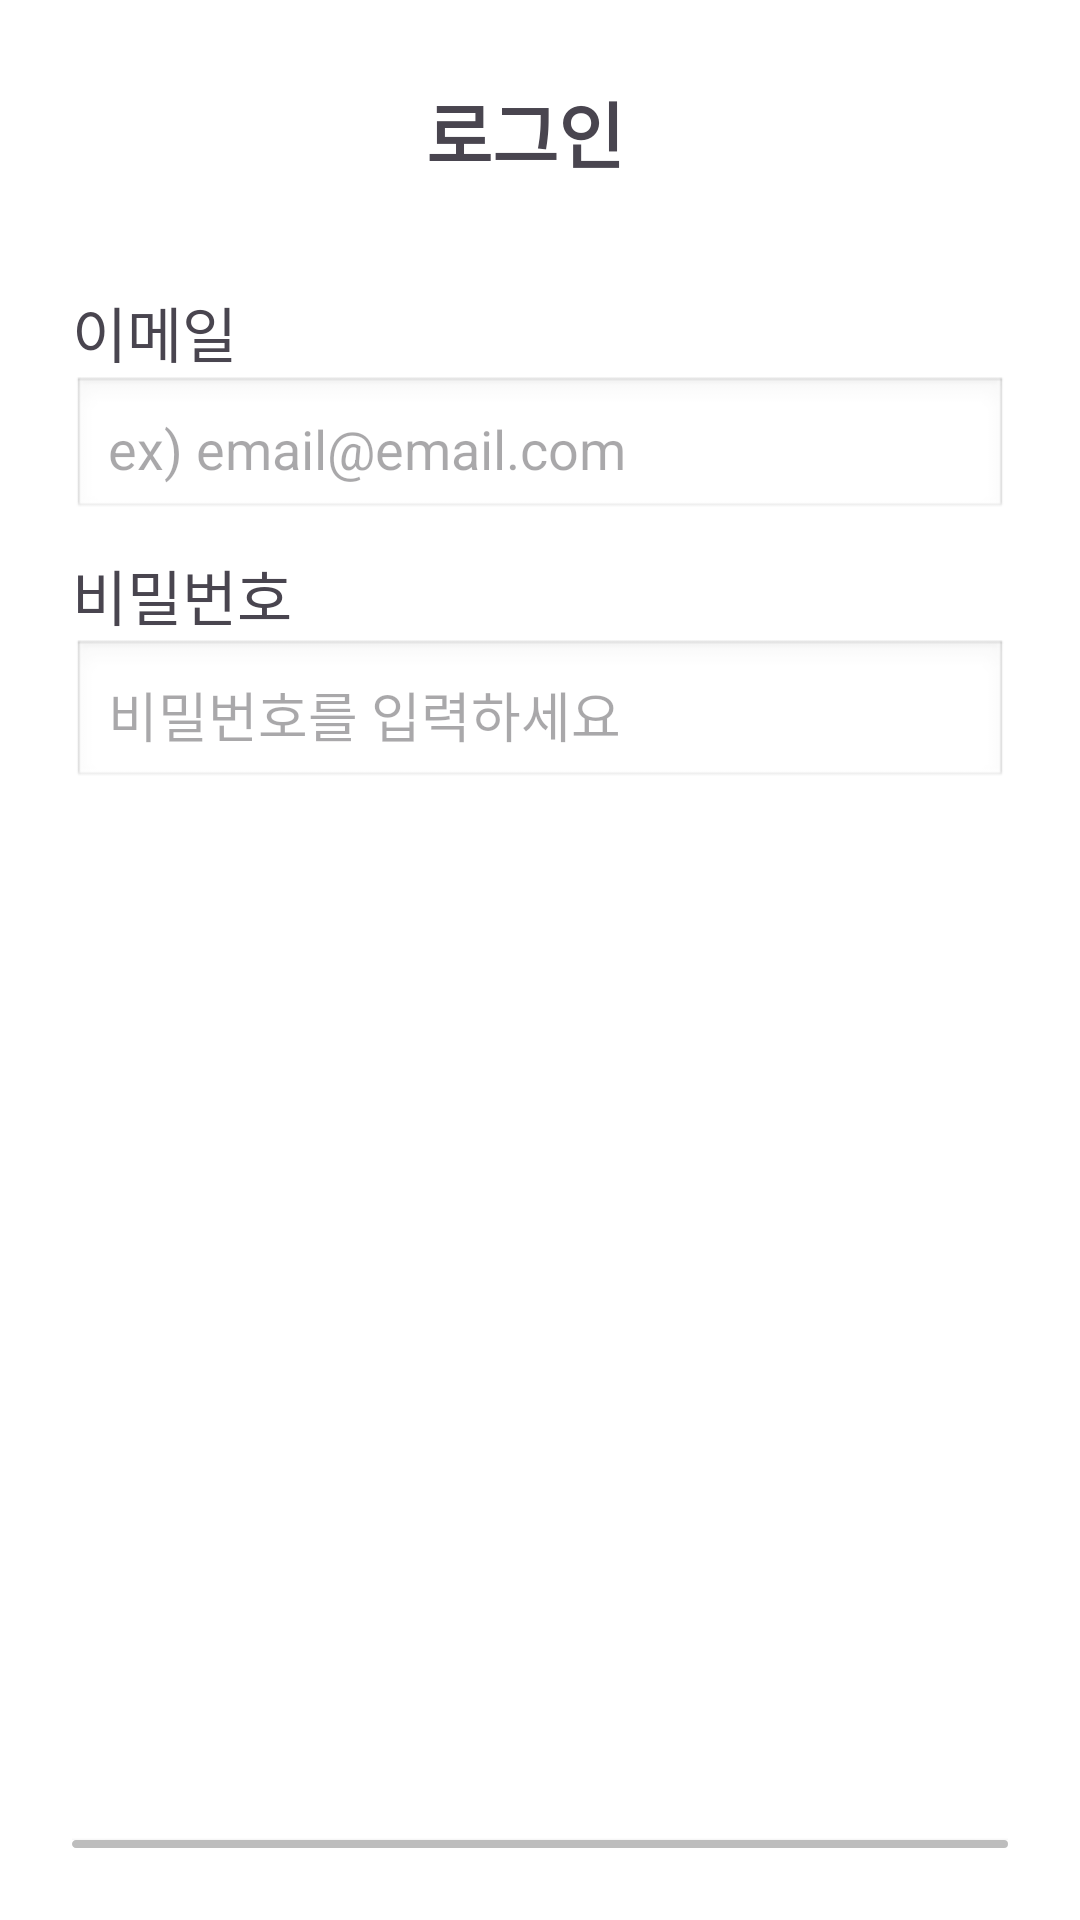

Produce the Android XML layout that renders to this screen, including the resource entries it uses.
<!-- AndroidManifest.xml: application theme Theme.A -->
<!-- res/layout/activity_login.xml -->
<?xml version="1.0" encoding="utf-8"?>
<LinearLayout
    xmlns:android="http://schemas.android.com/apk/res/android"
    xmlns:app="http://schemas.android.com/apk/res-auto"
    xmlns:tools="http://schemas.android.com/tools"
    android:layout_width="match_parent"
    android:layout_height="match_parent"
    android:orientation="vertical"

    android:padding="24dp"
    android:background="#FFFFFF"
    tools:context=".LoginActivity">

    <LinearLayout
        android:layout_width="match_parent"
        android:layout_height="wrap_content"
        android:orientation="horizontal"
        android:gravity="center_vertical"
        android:layout_marginBottom="32dp">

        
        <ImageButton
            android:id="@+id/btnBack"
            android:layout_width="30dp"
            android:layout_height="40dp"
            android:paddingStart="0dp"
            android:paddingEnd="1dp"
            android:background="?attr/selectableItemBackgroundBorderless"
            android:src="@drawable/chevron_left_thin" />

        
        <TextView
            android:layout_width="0dp"
            android:layout_height="wrap_content"
            android:layout_weight="1"
            android:text="@string/login_title"
            android:textSize="24sp"
            android:textStyle="bold"
            android:gravity="center" />

        
        <View
            android:layout_width="40dp"
            android:layout_height="1dp" />

    </LinearLayout>

    <TextView
        android:text="@string/email_label"
        android:textSize="20sp"
        android:layout_marginRight="150dp"
        android:layout_marginBottom="0dp"
        android:layout_width="wrap_content"
        android:layout_height="wrap_content" />

    <EditText
        android:id="@+id/etEmail"
        android:layout_width="match_parent"
        android:layout_height="wrap_content"
        android:hint="@string/email_hint"
        android:inputType="textEmailAddress|textNoSuggestions"
        android:imeOptions="actionNext"
        android:autofillHints="emailAddress"
        android:padding="12dp"
        android:background="@android:drawable/edit_text" />

    <TextView
        android:text="@string/password_label"
        android:textSize="20sp"
        android:layout_marginRight="140dp"
        android:layout_marginTop="10dp"
        android:layout_width="wrap_content"
        android:layout_height="wrap_content" />

    <EditText
        android:id="@+id/etPassword"
        android:hint="@string/password_hint"
        android:inputType="textPassword"
        android:layout_width="match_parent"
        android:layout_height="wrap_content"
        android:padding="12dp"
        android:background="@android:drawable/edit_text" />

    <Button
        android:id="@+id/btnLogin"
        android:layout_width="match_parent"
        android:layout_height="wrap_content"
        android:layout_marginTop="350dp"
        android:background="@drawable/btn_border"
        android:padding="10dp"
        android:text="@string/login_button"
        android:textColor="#BDBDBD"
        android:textSize="20dp"
        android:theme="@android:style/Theme.DeviceDefault" />

    <TextView
        android:id="@+id/tvForgotPassword"
        android:layout_width="wrap_content"
        android:layout_height="wrap_content"
        android:layout_gravity="center"
        android:layout_marginTop="10dp"
        android:clickable="true"
        android:focusable="true"
        android:text="@string/forgot_password"
        android:textColor="#1E88E5"
        android:textSize="14sp" />

</LinearLayout>
<!-- resources referenced by this layout -->
<resources>
  <!-- drawable btn_border (drawable) -->
  <?xml version="1.0" encoding="utf-8"?>
  <shape xmlns:android="http://schemas.android.com/apk/res/android"
      android:shape="rectangle">
  
      
      <solid android:color="#FFFFFF" />
  
      
      <stroke
          android:width="2dp"
          android:color="#BDBDBD" />
  
      
      <corners android:radius="12dp" />
  
      
      <padding
          android:left="10dp"
          android:top="10dp"
          android:right="10dp"
          android:bottom="10dp" />
  </shape>
  <string name="email_hint">ex) email@email.com</string>
  <string name="email_label">이메일</string>
  <string name="forgot_password">비밀번호를 잊으셨나요?</string>
  <string name="login_button">입력완료</string>
  <string name="login_title">로그인</string>
  <string name="password_hint">비밀번호를 입력하세요</string>
  <string name="password_label">비밀번호</string>
  <style name="Theme.A" parent="Base.Theme.A" />
  <style name="Base.Theme.A" parent="Theme.Material3.DayNight.NoActionBar">
          
          
  
  
      </style>
</resources>
